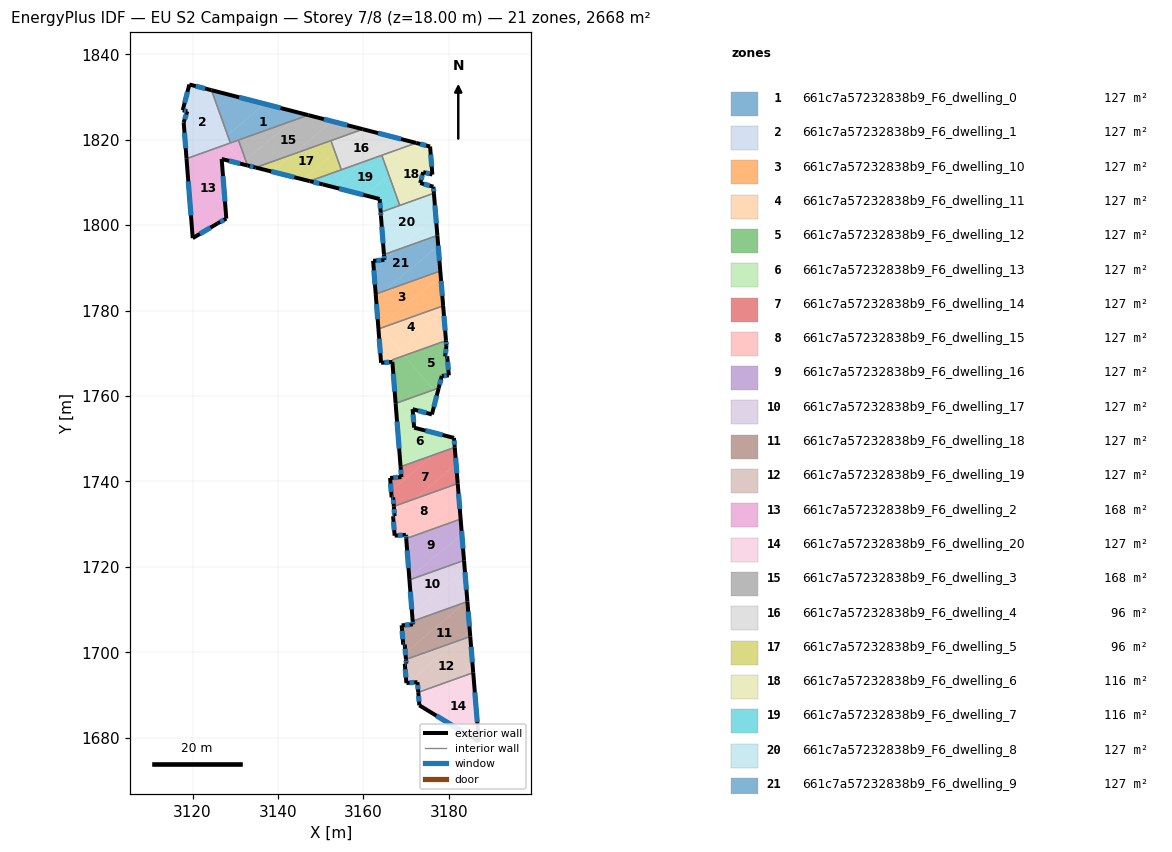
=== STOREY PLAN SPEC (per zone: floor XY polygon, exterior-wall plan segments, windows/doors) ===
zone 1: 661c7a57232838b9_F6_dwelling_0  (127.0 m²)
  floor: (3145.42, 1826.20) (3143.33, 1824.44) (3128.85, 1819.26) (3128.19, 1821.09) (3136.88, 1828.41)
  floor: (3136.88, 1828.41) (3128.19, 1821.09) (3124.42, 1831.62)
  floor: (3147.07, 1825.78) (3143.33, 1824.44) (3145.42, 1826.20)
  exterior wall: (3147.07, 1825.78) – (3124.42, 1831.62)  [23.4 m]
    window: (3140.60, 1827.45) – (3130.89, 1829.95)  [12.9 m²]
  interior walls: 3
zone 2: 661c7a57232838b9_F6_dwelling_1  (127.0 m²)
  floor: (3124.42, 1831.62) (3128.19, 1821.09) (3127.00, 1820.09) (3127.97, 1818.94) (3118.58, 1815.58) (3117.91, 1824.09) (3118.76, 1826.66) (3117.69, 1826.93) (3119.24, 1832.95)
  floor: (3128.19, 1821.09) (3128.85, 1819.26) (3127.97, 1818.94) (3127.00, 1820.09)
  exterior wall: (3124.42, 1831.62) – (3119.24, 1832.95)  [5.3 m]
    window: (3122.94, 1832.00) – (3120.72, 1832.57)  [2.9 m²]
  exterior wall: (3117.91, 1824.09) – (3118.58, 1815.58)  [8.5 m]
    window: (3118.10, 1821.66) – (3118.39, 1818.01)  [4.7 m²]
  exterior wall: (3118.76, 1826.66) – (3117.91, 1824.09)  [2.7 m]
    window: (3118.52, 1825.92) – (3118.15, 1824.82)  [1.5 m²]
  exterior wall: (3117.69, 1826.93) – (3118.76, 1826.66)  [1.1 m]
    window: (3118.00, 1826.85) – (3118.45, 1826.74)  [0.6 m²]
  exterior wall: (3119.24, 1832.95) – (3117.69, 1826.93)  [6.2 m]
    window: (3118.80, 1831.23) – (3118.14, 1828.65)  [3.4 m²]
  interior walls: 2
zone 3: 661c7a57232838b9_F6_dwelling_10  (127.0 m²)
  floor: (3177.99, 1789.28) (3178.09, 1788.07) (3163.97, 1776.18) (3163.42, 1776.83) (3162.94, 1782.97) (3164.87, 1784.59)
  floor: (3178.09, 1788.07) (3178.66, 1781.13) (3164.17, 1775.94) (3163.97, 1776.18)
  floor: (3164.87, 1784.59) (3162.94, 1782.97) (3162.87, 1783.87)
  floor: (3163.42, 1776.83) (3164.17, 1775.94) (3163.51, 1775.71)
  exterior wall: (3178.66, 1781.13) – (3177.99, 1789.28)  [8.2 m]
    window: (3178.47, 1783.46) – (3178.18, 1786.95)  [4.5 m²]
  exterior wall: (3162.87, 1783.87) – (3163.51, 1775.71)  [8.2 m]
    window: (3163.05, 1781.54) – (3163.33, 1778.04)  [4.5 m²]
  interior walls: 2
zone 4: 661c7a57232838b9_F6_dwelling_11  (127.5 m²)
  floor: (3178.66, 1781.13) (3178.79, 1779.57) (3168.44, 1770.86) (3164.17, 1775.94)
  floor: (3164.17, 1775.94) (3169.59, 1769.50) (3166.73, 1768.47) (3166.77, 1767.99) (3164.13, 1767.79) (3163.51, 1775.71)
  floor: (3178.79, 1779.57) (3179.33, 1772.98) (3169.59, 1769.50) (3168.44, 1770.86)
  exterior wall: (3163.51, 1775.71) – (3164.13, 1767.79)  [7.9 m]
    window: (3163.69, 1773.44) – (3163.95, 1770.05)  [4.4 m²]
  exterior wall: (3179.33, 1772.98) – (3178.66, 1781.13)  [8.2 m]
    window: (3179.14, 1775.31) – (3178.85, 1778.80)  [4.5 m²]
  exterior wall: (3164.13, 1767.79) – (3166.77, 1768.00)  [2.6 m]
    window: (3164.89, 1767.85) – (3166.02, 1767.94)  [1.5 m²]
  interior walls: 3
zone 5: 661c7a57232838b9_F6_dwelling_12  (126.6 m²)
  floor: (3169.59, 1769.50) (3176.38, 1761.44) (3167.53, 1758.28) (3166.73, 1768.47)
  floor: (3179.33, 1772.98) (3179.43, 1771.76) (3179.12, 1769.28) (3179.61, 1769.31) (3179.99, 1764.85) (3178.35, 1764.72) (3177.62, 1761.88) (3176.38, 1761.44) (3169.59, 1769.50)
  exterior wall: (3177.62, 1761.88) – (3178.35, 1764.72)  [2.9 m]
    window: (3177.83, 1762.69) – (3178.14, 1763.91)  [1.6 m²]
  exterior wall: (3179.43, 1771.76) – (3179.33, 1772.98)  [1.2 m]
    window: (3179.40, 1772.11) – (3179.36, 1772.63)  [0.7 m²]
  exterior wall: (3179.12, 1769.28) – (3179.43, 1771.76)  [2.5 m]
    window: (3179.21, 1769.99) – (3179.34, 1771.05)  [1.4 m²]
  exterior wall: (3179.61, 1769.32) – (3179.12, 1769.28)  [0.5 m]
    window: (3179.47, 1769.30) – (3179.26, 1769.29)  [0.3 m²]
  exterior wall: (3179.99, 1764.85) – (3179.61, 1769.32)  [4.5 m]
    window: (3179.88, 1766.13) – (3179.72, 1768.04)  [2.5 m²]
  exterior wall: (3178.35, 1764.72) – (3179.99, 1764.85)  [1.6 m]
    window: (3178.82, 1764.75) – (3179.52, 1764.81)  [0.9 m²]
  exterior wall: (3166.77, 1767.99) – (3167.53, 1758.28)  [9.7 m]
    window: (3166.99, 1765.22) – (3167.32, 1761.05)  [5.4 m²]
  interior walls: 3
zone 6: 661c7a57232838b9_F6_dwelling_13  (127.0 m²)
  floor: (3176.38, 1761.44) (3177.24, 1760.41) (3176.03, 1755.70) (3171.51, 1756.93) (3167.88, 1753.87) (3167.53, 1758.28)
  floor: (3181.19, 1750.20) (3181.38, 1747.99) (3168.69, 1743.45) (3167.88, 1753.87) (3171.51, 1756.93) (3171.87, 1752.60)
  floor: (3177.62, 1761.88) (3177.24, 1760.41) (3176.38, 1761.44)
  exterior wall: (3181.19, 1750.20) – (3171.87, 1752.60)  [9.6 m]
    window: (3178.53, 1750.89) – (3174.53, 1751.91)  [5.3 m²]
  exterior wall: (3181.38, 1747.99) – (3181.19, 1750.20)  [2.2 m]
    window: (3181.32, 1748.62) – (3181.25, 1749.57)  [1.2 m²]
  exterior wall: (3167.53, 1758.28) – (3168.69, 1743.45)  [14.9 m]
    window: (3167.86, 1754.04) – (3168.36, 1747.69)  [8.2 m²]
  exterior wall: (3176.03, 1755.70) – (3177.62, 1761.88)  [6.4 m]
    window: (3176.48, 1757.47) – (3177.17, 1760.12)  [3.5 m²]
  exterior wall: (3171.51, 1756.93) – (3176.03, 1755.70)  [4.7 m]
    window: (3172.80, 1756.58) – (3174.74, 1756.05)  [2.6 m²]
  exterior wall: (3171.87, 1752.60) – (3171.51, 1756.93)  [4.3 m]
    window: (3171.77, 1753.84) – (3171.62, 1755.69)  [2.4 m²]
  interior walls: 2
zone 7: 661c7a57232838b9_F6_dwelling_14  (127.0 m²)
  floor: (3181.38, 1747.99) (3181.70, 1744.03) (3172.10, 1735.95) (3167.11, 1734.17) (3166.95, 1736.29) (3166.60, 1736.26) (3166.48, 1737.83) (3176.45, 1746.23)
  floor: (3176.45, 1746.23) (3166.48, 1737.83) (3166.24, 1740.83) (3168.88, 1741.03) (3168.69, 1743.45)
  floor: (3181.70, 1744.03) (3182.07, 1739.52) (3172.10, 1735.95)
  exterior wall: (3166.60, 1736.26) – (3166.95, 1736.29)  [0.4 m]
    window: (3166.70, 1736.27) – (3166.85, 1736.28)  [0.2 m²]
  exterior wall: (3166.24, 1740.83) – (3166.60, 1736.26)  [4.6 m]
    window: (3166.34, 1739.52) – (3166.50, 1737.57)  [2.5 m²]
  exterior wall: (3168.88, 1741.04) – (3166.24, 1740.83)  [2.7 m]
    window: (3168.13, 1740.98) – (3167.00, 1740.89)  [1.5 m²]
  exterior wall: (3168.69, 1743.45) – (3168.88, 1741.04)  [2.4 m]
    window: (3168.75, 1742.76) – (3168.83, 1741.73)  [1.3 m²]
  exterior wall: (3182.07, 1739.52) – (3181.38, 1747.99)  [8.5 m]
    window: (3181.87, 1741.94) – (3181.57, 1745.57)  [4.7 m²]
  exterior wall: (3166.95, 1736.29) – (3167.11, 1734.17)  [2.1 m]
    window: (3167.00, 1735.68) – (3167.07, 1734.77)  [1.2 m²]
  interior walls: 2
zone 8: 661c7a57232838b9_F6_dwelling_15  (127.0 m²)
  floor: (3182.07, 1739.52) (3182.35, 1736.12) (3171.89, 1727.31) (3170.01, 1726.64) (3169.94, 1727.52) (3167.30, 1727.31) (3166.94, 1731.87) (3167.29, 1731.90) (3172.10, 1735.95)
  floor: (3172.10, 1735.95) (3167.29, 1731.90) (3167.11, 1734.17)
  floor: (3182.35, 1736.12) (3182.75, 1731.20) (3171.89, 1727.31)
  exterior wall: (3167.30, 1727.31) – (3169.94, 1727.52)  [2.6 m]
    window: (3168.05, 1727.37) – (3169.19, 1727.46)  [1.5 m²]
  exterior wall: (3166.94, 1731.88) – (3167.30, 1727.31)  [4.6 m]
    window: (3167.04, 1730.57) – (3167.20, 1728.62)  [2.5 m²]
  exterior wall: (3167.29, 1731.90) – (3166.94, 1731.88)  [0.4 m]
    window: (3167.19, 1731.89) – (3167.04, 1731.88)  [0.2 m²]
  exterior wall: (3167.11, 1734.17) – (3167.29, 1731.90)  [2.3 m]
    window: (3167.16, 1733.52) – (3167.24, 1732.55)  [1.3 m²]
  exterior wall: (3182.75, 1731.20) – (3182.07, 1739.52)  [8.3 m]
    window: (3182.56, 1733.58) – (3182.27, 1737.14)  [4.6 m²]
  exterior wall: (3169.94, 1727.52) – (3170.01, 1726.64)  [0.9 m]
    window: (3169.96, 1727.27) – (3169.99, 1726.89)  [0.5 m²]
  interior walls: 2
zone 9: 661c7a57232838b9_F6_dwelling_16  (127.0 m²)
  floor: (3182.75, 1731.20) (3183.04, 1727.72) (3170.74, 1717.37) (3170.08, 1725.79) (3171.89, 1727.31)
  floor: (3171.89, 1727.31) (3170.08, 1725.79) (3170.01, 1726.64)
  floor: (3183.04, 1727.72) (3183.55, 1721.53) (3170.77, 1716.96) (3170.74, 1717.37)
  exterior wall: (3183.55, 1721.53) – (3182.75, 1731.20)  [9.7 m]
    window: (3183.32, 1724.29) – (3182.98, 1728.44)  [5.3 m²]
  exterior wall: (3170.01, 1726.64) – (3170.77, 1716.96)  [9.7 m]
    window: (3170.23, 1723.88) – (3170.55, 1719.73)  [5.4 m²]
  interior walls: 2
zone 10: 661c7a57232838b9_F6_dwelling_17  (127.0 m²)
  floor: (3183.55, 1721.53) (3183.72, 1719.35) (3171.39, 1708.97) (3170.77, 1716.96)
  floor: (3183.72, 1719.35) (3184.32, 1712.09) (3183.88, 1711.72) (3171.52, 1707.30) (3171.39, 1708.97)
  floor: (3184.32, 1712.09) (3184.34, 1711.89) (3183.88, 1711.72)
  exterior wall: (3184.34, 1711.89) – (3183.55, 1721.53)  [9.7 m]
    window: (3184.11, 1714.64) – (3183.77, 1718.78)  [5.3 m²]
  exterior wall: (3170.77, 1716.96) – (3171.52, 1707.30)  [9.7 m]
    window: (3170.98, 1714.20) – (3171.31, 1710.06)  [5.3 m²]
  interior walls: 2
zone 11: 661c7a57232838b9_F6_dwelling_18  (127.0 m²)
  floor: (3184.34, 1711.89) (3184.90, 1705.08) (3182.02, 1702.66) (3169.95, 1698.34) (3169.82, 1699.89) (3183.88, 1711.72)
  floor: (3184.90, 1705.08) (3185.01, 1703.72) (3182.02, 1702.66)
  floor: (3183.88, 1711.72) (3169.82, 1699.89) (3169.66, 1701.83) (3169.32, 1701.80) (3168.94, 1706.32) (3171.58, 1706.54) (3171.52, 1707.30)
  exterior wall: (3169.32, 1701.80) – (3169.66, 1701.83)  [0.4 m]
    window: (3169.41, 1701.81) – (3169.56, 1701.82)  [0.2 m²]
  exterior wall: (3168.94, 1706.32) – (3169.32, 1701.80)  [4.5 m]
    window: (3169.05, 1705.03) – (3169.21, 1703.09)  [2.5 m²]
  exterior wall: (3171.58, 1706.54) – (3168.94, 1706.32)  [2.6 m]
    window: (3170.83, 1706.48) – (3169.70, 1706.38)  [1.5 m²]
  exterior wall: (3171.52, 1707.30) – (3171.58, 1706.54)  [0.8 m]
    window: (3171.54, 1707.08) – (3171.57, 1706.76)  [0.4 m²]
  exterior wall: (3185.01, 1703.72) – (3184.34, 1711.89)  [8.2 m]
    window: (3184.82, 1706.06) – (3184.53, 1709.55)  [4.5 m²]
  exterior wall: (3169.66, 1701.83) – (3169.95, 1698.34)  [3.5 m]
    window: (3169.75, 1700.83) – (3169.87, 1699.33)  [1.9 m²]
  interior walls: 2
zone 12: 661c7a57232838b9_F6_dwelling_19  (127.0 m²)
  floor: (3185.01, 1703.72) (3185.57, 1696.85) (3182.14, 1693.97) (3172.84, 1690.64) (3172.64, 1693.02) (3170.35, 1692.83) (3182.02, 1702.66)
  floor: (3182.02, 1702.66) (3170.35, 1692.83) (3170.05, 1692.81) (3169.68, 1697.33) (3170.03, 1697.36) (3169.95, 1698.34)
  floor: (3185.57, 1696.85) (3185.70, 1695.24) (3182.14, 1693.97)
  exterior wall: (3170.05, 1692.81) – (3172.64, 1693.02)  [2.6 m]
    window: (3170.79, 1692.87) – (3171.90, 1692.96)  [1.4 m²]
  exterior wall: (3169.68, 1697.33) – (3170.05, 1692.81)  [4.5 m]
    window: (3169.79, 1696.04) – (3169.95, 1694.10)  [2.5 m²]
  exterior wall: (3170.03, 1697.36) – (3169.68, 1697.33)  [0.4 m]
    window: (3169.93, 1697.35) – (3169.78, 1697.34)  [0.2 m²]
  exterior wall: (3169.95, 1698.34) – (3170.03, 1697.36)  [1.0 m]
    window: (3169.97, 1698.06) – (3170.01, 1697.64)  [0.5 m²]
  exterior wall: (3185.70, 1695.24) – (3185.01, 1703.72)  [8.5 m]
    window: (3185.50, 1697.66) – (3185.21, 1701.30)  [4.7 m²]
  exterior wall: (3172.64, 1693.02) – (3172.84, 1690.64)  [2.4 m]
    window: (3172.70, 1692.34) – (3172.78, 1691.32)  [1.3 m²]
  interior walls: 2
zone 13: 661c7a57232838b9_F6_dwelling_2  (168.4 m²)
  floor: (3127.97, 1818.95) (3131.95, 1814.21) (3126.80, 1815.50) (3127.89, 1801.55) (3125.88, 1800.44) (3120.03, 1796.97) (3118.58, 1815.58)
  floor: (3132.41, 1815.25) (3132.86, 1813.99) (3131.95, 1814.21) (3131.63, 1814.60)
  floor: (3130.73, 1819.93) (3132.41, 1815.25) (3131.63, 1814.60) (3127.97, 1818.94)
  exterior wall: (3126.80, 1815.51) – (3132.86, 1813.99)  [6.2 m]
    window: (3128.53, 1815.07) – (3131.13, 1814.42)  [3.4 m²]
  exterior wall: (3127.89, 1801.55) – (3126.80, 1815.51)  [14.0 m]
    window: (3127.58, 1805.54) – (3127.12, 1811.52)  [7.7 m²]
  exterior wall: (3125.88, 1800.44) – (3127.89, 1801.55)  [2.3 m]
    window: (3126.45, 1800.75) – (3127.32, 1801.23)  [1.3 m²]
  exterior wall: (3120.03, 1796.97) – (3125.88, 1800.44)  [6.8 m]
    window: (3121.70, 1797.96) – (3124.20, 1799.45)  [3.7 m²]
  exterior wall: (3118.58, 1815.58) – (3120.03, 1796.97)  [18.7 m]
    window: (3118.99, 1810.27) – (3119.61, 1802.29)  [10.3 m²]
  interior walls: 3
zone 14: 661c7a57232838b9_F6_dwelling_20  (127.0 m²)
  floor: (3185.70, 1695.24) (3187.03, 1679.10) (3173.95, 1687.07) (3182.14, 1693.97)
  floor: (3182.14, 1693.97) (3173.95, 1687.07) (3173.09, 1687.59) (3172.84, 1690.64)
  exterior wall: (3187.03, 1679.10) – (3185.70, 1695.24)  [16.2 m]
    window: (3186.65, 1683.71) – (3186.08, 1690.63)  [8.9 m²]
  exterior wall: (3173.09, 1687.59) – (3187.03, 1679.10)  [16.3 m]
    window: (3177.07, 1685.17) – (3183.04, 1681.52)  [9.0 m²]
  exterior wall: (3172.84, 1690.64) – (3173.09, 1687.59)  [3.1 m]
    window: (3172.91, 1689.77) – (3173.02, 1688.46)  [1.7 m²]
  interior walls: 1
zone 15: 661c7a57232838b9_F6_dwelling_3  (168.4 m²)
  floor: (3152.62, 1824.35) (3143.41, 1816.59) (3134.78, 1813.50) (3132.86, 1813.99) (3132.41, 1815.25) (3143.33, 1824.44) (3147.07, 1825.78)
  floor: (3159.84, 1822.49) (3159.81, 1822.46) (3143.41, 1816.59) (3152.62, 1824.35)
  floor: (3143.33, 1824.44) (3132.41, 1815.25) (3130.73, 1819.93)
  exterior wall: (3132.86, 1813.99) – (3134.78, 1813.50)  [2.0 m]
    window: (3133.41, 1813.85) – (3134.23, 1813.64)  [1.1 m²]
  exterior wall: (3159.87, 1822.48) – (3147.07, 1825.78)  [13.2 m]
    window: (3156.21, 1823.42) – (3150.73, 1824.84)  [7.3 m²]
  interior walls: 4
zone 16: 661c7a57232838b9_F6_dwelling_4  (96.2 m²)
  floor: (3167.08, 1820.62) (3160.37, 1814.97) (3154.83, 1812.98) (3153.37, 1817.04) (3159.81, 1822.46) (3159.87, 1822.48)
  floor: (3172.36, 1819.26) (3160.37, 1814.97) (3167.08, 1820.62)
  floor: (3159.81, 1822.46) (3153.37, 1817.04) (3152.39, 1819.80)
  exterior wall: (3172.36, 1819.26) – (3159.87, 1822.48)  [12.9 m]
    window: (3168.79, 1820.18) – (3163.44, 1821.56)  [7.1 m²]
  interior walls: 4
zone 17: 661c7a57232838b9_F6_dwelling_5  (96.3 m²)
  floor: (3152.39, 1819.80) (3153.37, 1817.04) (3145.86, 1810.72) (3138.60, 1812.54) (3143.41, 1816.59)
  floor: (3143.41, 1816.59) (3138.60, 1812.54) (3134.78, 1813.50)
  floor: (3153.37, 1817.04) (3154.83, 1812.98) (3147.41, 1810.33) (3145.86, 1810.72)
  exterior wall: (3134.78, 1813.50) – (3147.41, 1810.33)  [13.0 m]
    window: (3138.39, 1812.60) – (3143.80, 1811.24)  [7.2 m²]
  interior walls: 3
zone 18: 661c7a57232838b9_F6_dwelling_6  (116.4 m²)
  floor: (3175.60, 1818.42) (3176.14, 1811.86) (3173.98, 1812.44) (3173.30, 1809.88) (3174.44, 1809.56) (3168.65, 1804.69) (3168.50, 1804.63) (3165.97, 1811.71) (3174.33, 1818.75)
  floor: (3176.37, 1809.01) (3176.49, 1807.49) (3168.65, 1804.69) (3174.44, 1809.56)
  floor: (3174.33, 1818.75) (3165.97, 1811.71) (3164.30, 1816.37) (3172.36, 1819.26)
  exterior wall: (3176.14, 1811.86) – (3175.60, 1818.42)  [6.6 m]
    window: (3175.98, 1813.74) – (3175.75, 1816.55)  [3.6 m²]
  exterior wall: (3173.98, 1812.44) – (3176.14, 1811.86)  [2.2 m]
    window: (3174.60, 1812.27) – (3175.52, 1812.03)  [1.2 m²]
  exterior wall: (3173.30, 1809.88) – (3173.98, 1812.44)  [2.6 m]
    window: (3173.49, 1810.61) – (3173.79, 1811.71)  [1.5 m²]
  exterior wall: (3176.37, 1809.02) – (3173.30, 1809.88)  [3.2 m]
    window: (3175.49, 1809.26) – (3174.18, 1809.63)  [1.8 m²]
  exterior wall: (3176.49, 1807.49) – (3176.37, 1809.02)  [1.5 m]
    window: (3176.46, 1807.93) – (3176.41, 1808.58)  [0.8 m²]
  exterior wall: (3175.60, 1818.42) – (3172.36, 1819.26)  [3.3 m]
    window: (3174.67, 1818.66) – (3173.29, 1819.02)  [1.8 m²]
  interior walls: 3
zone 19: 661c7a57232838b9_F6_dwelling_7  (116.4 m²)
  floor: (3164.30, 1816.37) (3165.97, 1811.71) (3160.38, 1807.01) (3153.13, 1808.88) (3160.37, 1814.97)
  floor: (3160.37, 1814.97) (3153.13, 1808.88) (3150.51, 1809.55) (3147.41, 1810.33)
  floor: (3165.97, 1811.71) (3168.50, 1804.63) (3164.03, 1803.03) (3163.79, 1806.13) (3160.38, 1807.01)
  exterior wall: (3163.79, 1806.13) – (3164.03, 1803.03)  [3.1 m]
    window: (3163.86, 1805.24) – (3163.96, 1803.92)  [1.7 m²]
  exterior wall: (3150.51, 1809.55) – (3163.79, 1806.13)  [13.7 m]
    window: (3154.31, 1808.57) – (3160.00, 1807.11)  [7.6 m²]
  exterior wall: (3147.41, 1810.33) – (3150.51, 1809.55)  [3.2 m]
    window: (3148.30, 1810.11) – (3149.63, 1809.77)  [1.8 m²]
  interior walls: 4
zone 20: 661c7a57232838b9_F6_dwelling_8  (127.0 m²)
  floor: (3176.49, 1807.49) (3176.94, 1802.01) (3167.57, 1794.13) (3164.80, 1793.13) (3164.19, 1800.93) (3168.65, 1804.68)
  floor: (3176.94, 1802.01) (3177.31, 1797.61) (3167.57, 1794.13)
  floor: (3168.65, 1804.68) (3164.19, 1800.93) (3164.09, 1802.26) (3164.03, 1803.03)
  exterior wall: (3177.31, 1797.61) – (3176.49, 1807.49)  [9.9 m]
    window: (3177.07, 1800.43) – (3176.73, 1804.67)  [5.5 m²]
  exterior wall: (3164.09, 1802.26) – (3164.80, 1793.13)  [9.2 m]
    window: (3164.29, 1799.65) – (3164.60, 1795.74)  [5.0 m²]
  exterior wall: (3164.03, 1803.03) – (3164.09, 1802.26)  [0.8 m]
    window: (3164.04, 1802.81) – (3164.07, 1802.48)  [0.4 m²]
  interior walls: 3
zone 21: 661c7a57232838b9_F6_dwelling_9  (127.0 m²)
  floor: (3177.31, 1797.61) (3177.50, 1795.22) (3164.87, 1784.59) (3162.87, 1783.87) (3162.26, 1791.67) (3164.90, 1791.88) (3167.57, 1794.13)
  floor: (3177.50, 1795.22) (3177.99, 1789.28) (3164.87, 1784.59)
  floor: (3167.57, 1794.13) (3164.90, 1791.88) (3164.80, 1793.13)
  exterior wall: (3164.90, 1791.88) – (3162.26, 1791.67)  [2.6 m]
    window: (3164.15, 1791.82) – (3163.02, 1791.73)  [1.5 m²]
  exterior wall: (3164.80, 1793.13) – (3164.90, 1791.88)  [1.3 m]
    window: (3164.83, 1792.77) – (3164.87, 1792.24)  [0.7 m²]
  exterior wall: (3177.99, 1789.28) – (3177.31, 1797.61)  [8.4 m]
    window: (3177.79, 1791.66) – (3177.50, 1795.23)  [4.6 m²]
  exterior wall: (3162.26, 1791.67) – (3162.87, 1783.87)  [7.8 m]
    window: (3162.44, 1789.44) – (3162.70, 1786.10)  [4.3 m²]
  interior walls: 2

=== DERIVED (storey summary) ===
Building: EU S2 Campaign
Storey: 7 of 8  (floor level z = 18.00 m)
Storey gross floor area: 2667.6 m²
Zones on this storey: 21
  - 661c7a57232838b9_F6_dwelling_0: floor 127.0 m²; exterior wall 23.4 m (70.2 m²); 1 window(s) 12.9 m²; WWR 18.4%
  - 661c7a57232838b9_F6_dwelling_1: floor 127.0 m²; exterior wall 23.9 m (71.7 m²); 5 window(s) 13.2 m²; WWR 18.4%
  - 661c7a57232838b9_F6_dwelling_10: floor 127.0 m²; exterior wall 16.4 m (49.1 m²); 2 window(s) 9.0 m²; WWR 18.4%
  - 661c7a57232838b9_F6_dwelling_11: floor 127.5 m²; exterior wall 18.8 m (56.3 m²); 3 window(s) 10.3 m²; WWR 18.4%
  - 661c7a57232838b9_F6_dwelling_12: floor 126.6 m²; exterior wall 23.0 m (69.1 m²); 7 window(s) 12.7 m²; WWR 18.4%
  - 661c7a57232838b9_F6_dwelling_13: floor 127.0 m²; exterior wall 42.1 m (126.4 m²); 6 window(s) 23.2 m²; WWR 18.4%
  - 661c7a57232838b9_F6_dwelling_14: floor 127.0 m²; exterior wall 20.6 m (61.9 m²); 6 window(s) 11.4 m²; WWR 18.4%
  - 661c7a57232838b9_F6_dwelling_15: floor 127.0 m²; exterior wall 19.1 m (57.2 m²); 6 window(s) 10.5 m²; WWR 18.4%
  - 661c7a57232838b9_F6_dwelling_16: floor 127.0 m²; exterior wall 19.4 m (58.3 m²); 2 window(s) 10.7 m²; WWR 18.4%
  - 661c7a57232838b9_F6_dwelling_17: floor 127.0 m²; exterior wall 19.4 m (58.1 m²); 2 window(s) 10.7 m²; WWR 18.4%
  - 661c7a57232838b9_F6_dwelling_18: floor 127.0 m²; exterior wall 20.0 m (60.0 m²); 6 window(s) 11.0 m²; WWR 18.4%
  - 661c7a57232838b9_F6_dwelling_19: floor 127.0 m²; exterior wall 19.4 m (58.1 m²); 6 window(s) 10.7 m²; WWR 18.4%
  - 661c7a57232838b9_F6_dwelling_2: floor 168.4 m²; exterior wall 48.0 m (144.0 m²); 5 window(s) 26.5 m²; WWR 18.4%
  - 661c7a57232838b9_F6_dwelling_20: floor 127.0 m²; exterior wall 35.6 m (106.7 m²); 3 window(s) 19.6 m²; WWR 18.4%
  - 661c7a57232838b9_F6_dwelling_3: floor 168.4 m²; exterior wall 15.2 m (45.6 m²); 2 window(s) 8.4 m²; WWR 18.4%
  - 661c7a57232838b9_F6_dwelling_4: floor 96.2 m²; exterior wall 12.9 m (38.7 m²); 1 window(s) 7.1 m²; WWR 18.4%
  - 661c7a57232838b9_F6_dwelling_5: floor 96.3 m²; exterior wall 13.0 m (39.1 m²); 1 window(s) 7.2 m²; WWR 18.4%
  - 661c7a57232838b9_F6_dwelling_6: floor 116.4 m²; exterior wall 19.5 m (58.6 m²); 6 window(s) 10.8 m²; WWR 18.4%
  - 661c7a57232838b9_F6_dwelling_7: floor 116.4 m²; exterior wall 20.0 m (60.0 m²); 3 window(s) 11.0 m²; WWR 18.4%
  - 661c7a57232838b9_F6_dwelling_8: floor 127.0 m²; exterior wall 19.8 m (59.5 m²); 3 window(s) 10.9 m²; WWR 18.4%
  - 661c7a57232838b9_F6_dwelling_9: floor 127.0 m²; exterior wall 20.1 m (60.3 m²); 4 window(s) 11.1 m²; WWR 18.4%
Zone adjacency (shared interzone walls):
  - 661c7a57232838b9_F6_dwelling_0 ↔ 661c7a57232838b9_F6_dwelling_1
  - 661c7a57232838b9_F6_dwelling_0 ↔ 661c7a57232838b9_F6_dwelling_2
  - 661c7a57232838b9_F6_dwelling_0 ↔ 661c7a57232838b9_F6_dwelling_3
  - 661c7a57232838b9_F6_dwelling_1 ↔ 661c7a57232838b9_F6_dwelling_2
  - 661c7a57232838b9_F6_dwelling_10 ↔ 661c7a57232838b9_F6_dwelling_11
  - 661c7a57232838b9_F6_dwelling_10 ↔ 661c7a57232838b9_F6_dwelling_9
  - 661c7a57232838b9_F6_dwelling_11 ↔ 661c7a57232838b9_F6_dwelling_12
  - 661c7a57232838b9_F6_dwelling_12 ↔ 661c7a57232838b9_F6_dwelling_13
  - 661c7a57232838b9_F6_dwelling_13 ↔ 661c7a57232838b9_F6_dwelling_14
  - 661c7a57232838b9_F6_dwelling_14 ↔ 661c7a57232838b9_F6_dwelling_15
  - 661c7a57232838b9_F6_dwelling_15 ↔ 661c7a57232838b9_F6_dwelling_16
  - 661c7a57232838b9_F6_dwelling_16 ↔ 661c7a57232838b9_F6_dwelling_17
  - 661c7a57232838b9_F6_dwelling_17 ↔ 661c7a57232838b9_F6_dwelling_18
  - 661c7a57232838b9_F6_dwelling_18 ↔ 661c7a57232838b9_F6_dwelling_19
  - 661c7a57232838b9_F6_dwelling_19 ↔ 661c7a57232838b9_F6_dwelling_20
  - 661c7a57232838b9_F6_dwelling_2 ↔ 661c7a57232838b9_F6_dwelling_3
  - 661c7a57232838b9_F6_dwelling_3 ↔ 661c7a57232838b9_F6_dwelling_4
  - 661c7a57232838b9_F6_dwelling_3 ↔ 661c7a57232838b9_F6_dwelling_5
  - 661c7a57232838b9_F6_dwelling_4 ↔ 661c7a57232838b9_F6_dwelling_5
  - 661c7a57232838b9_F6_dwelling_4 ↔ 661c7a57232838b9_F6_dwelling_6
  - 661c7a57232838b9_F6_dwelling_4 ↔ 661c7a57232838b9_F6_dwelling_7
  - 661c7a57232838b9_F6_dwelling_5 ↔ 661c7a57232838b9_F6_dwelling_7
  - 661c7a57232838b9_F6_dwelling_6 ↔ 661c7a57232838b9_F6_dwelling_7
  - 661c7a57232838b9_F6_dwelling_6 ↔ 661c7a57232838b9_F6_dwelling_8
  - 661c7a57232838b9_F6_dwelling_7 ↔ 661c7a57232838b9_F6_dwelling_8
  - 661c7a57232838b9_F6_dwelling_8 ↔ 661c7a57232838b9_F6_dwelling_9